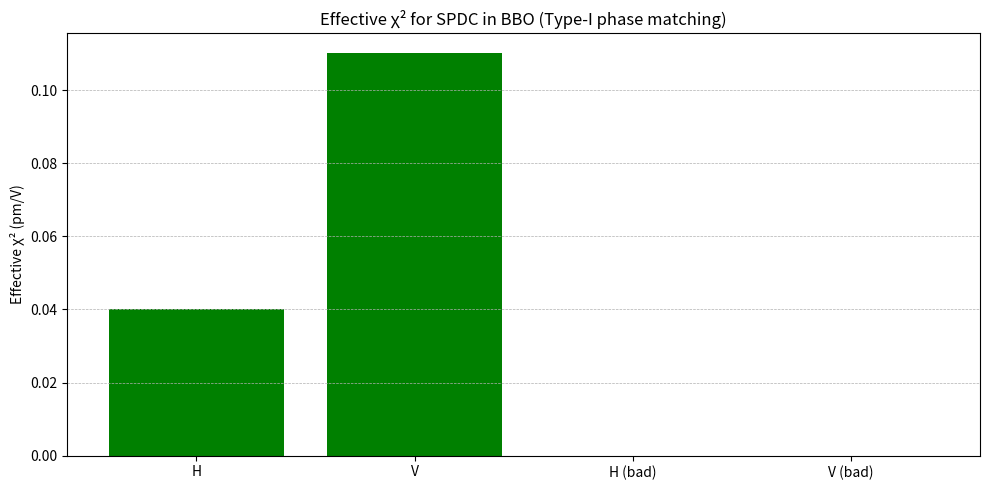

Python code for this plot:
import numpy as np
import matplotlib.pyplot as plt

# Define polarization vectors
# Assuming propagation along z, so x = H, y = V
H = np.array([1, 0, 0])  # Horizontal polarization (x)
V = np.array([0, 1, 0])  # Vertical polarization (y)

# χ² tensor for BBO in contracted notation (3m symmetry, Kleinman approximation)
# Only non-zero components (in pm/V), values are approximate
# d_ij corresponds to χ²_ijk with Kleinman symmetry
d_eff = {
    "d31": 0.04,   # χ²_xyz or χ²_xzy
    "d32": 0.04,   # χ²_yzx or χ²_yxz
    "d33": 0.18,   # χ²_zzz
    "d24": 0.11,   # χ²_yzy or χ²_yyz
    "d15": 0.11,   # χ²_xzx or χ²_xxz
    "d22": 0.03    # χ²_yyy
}

# Define effective χ² calculation for Type-I process: pump -> signal + idler
# We define dot products of field polarizations with tensor symmetry
def calculate_chi2_eff(pump, signal, idler):
    # This function uses symmetry arguments to select the dominant tensor products
    # Assuming Kleinman symmetry: χ²_ijk = χ²_ikj
    eff = 0

    # χ²_xyz and permutations contribute if all directions are orthogonal
    if np.allclose(pump, H) and np.allclose(signal, V) and np.allclose(idler, V):
        eff = d_eff["d31"]  # χ²_xzz
    elif np.allclose(pump, V) and np.allclose(signal, H) and np.allclose(idler, H):
        eff = d_eff["d15"]  # χ²_yxx
    else:
        eff = 0  # Not allowed by crystal symmetry

    return eff

# List of pump polarizations and corresponding outputs
cases = [
    ("H", H, V, V),
    ("V", V, H, H),
    ("H (bad)", H, H, H),  # Not allowed
    ("V (bad)", V, V, V),  # Not allowed
]

# Calculate effective χ² values
labels = []
chi2_values = []

for label, pump, sig, idl in cases:
    eff = calculate_chi2_eff(pump, sig, idl)
    labels.append(label)
    chi2_values.append(eff)

# Plotting
plt.figure(figsize=(10, 5))
bar_colors = ['green' if val > 0 else 'red' for val in chi2_values]
plt.bar(labels, chi2_values, color=bar_colors)
plt.ylabel("Effective χ² (pm/V)")
plt.title("Effective χ² for SPDC in BBO (Type-I phase matching)")
plt.grid(axis='y', linestyle='--', linewidth=0.5)
plt.tight_layout()
plt.show()
